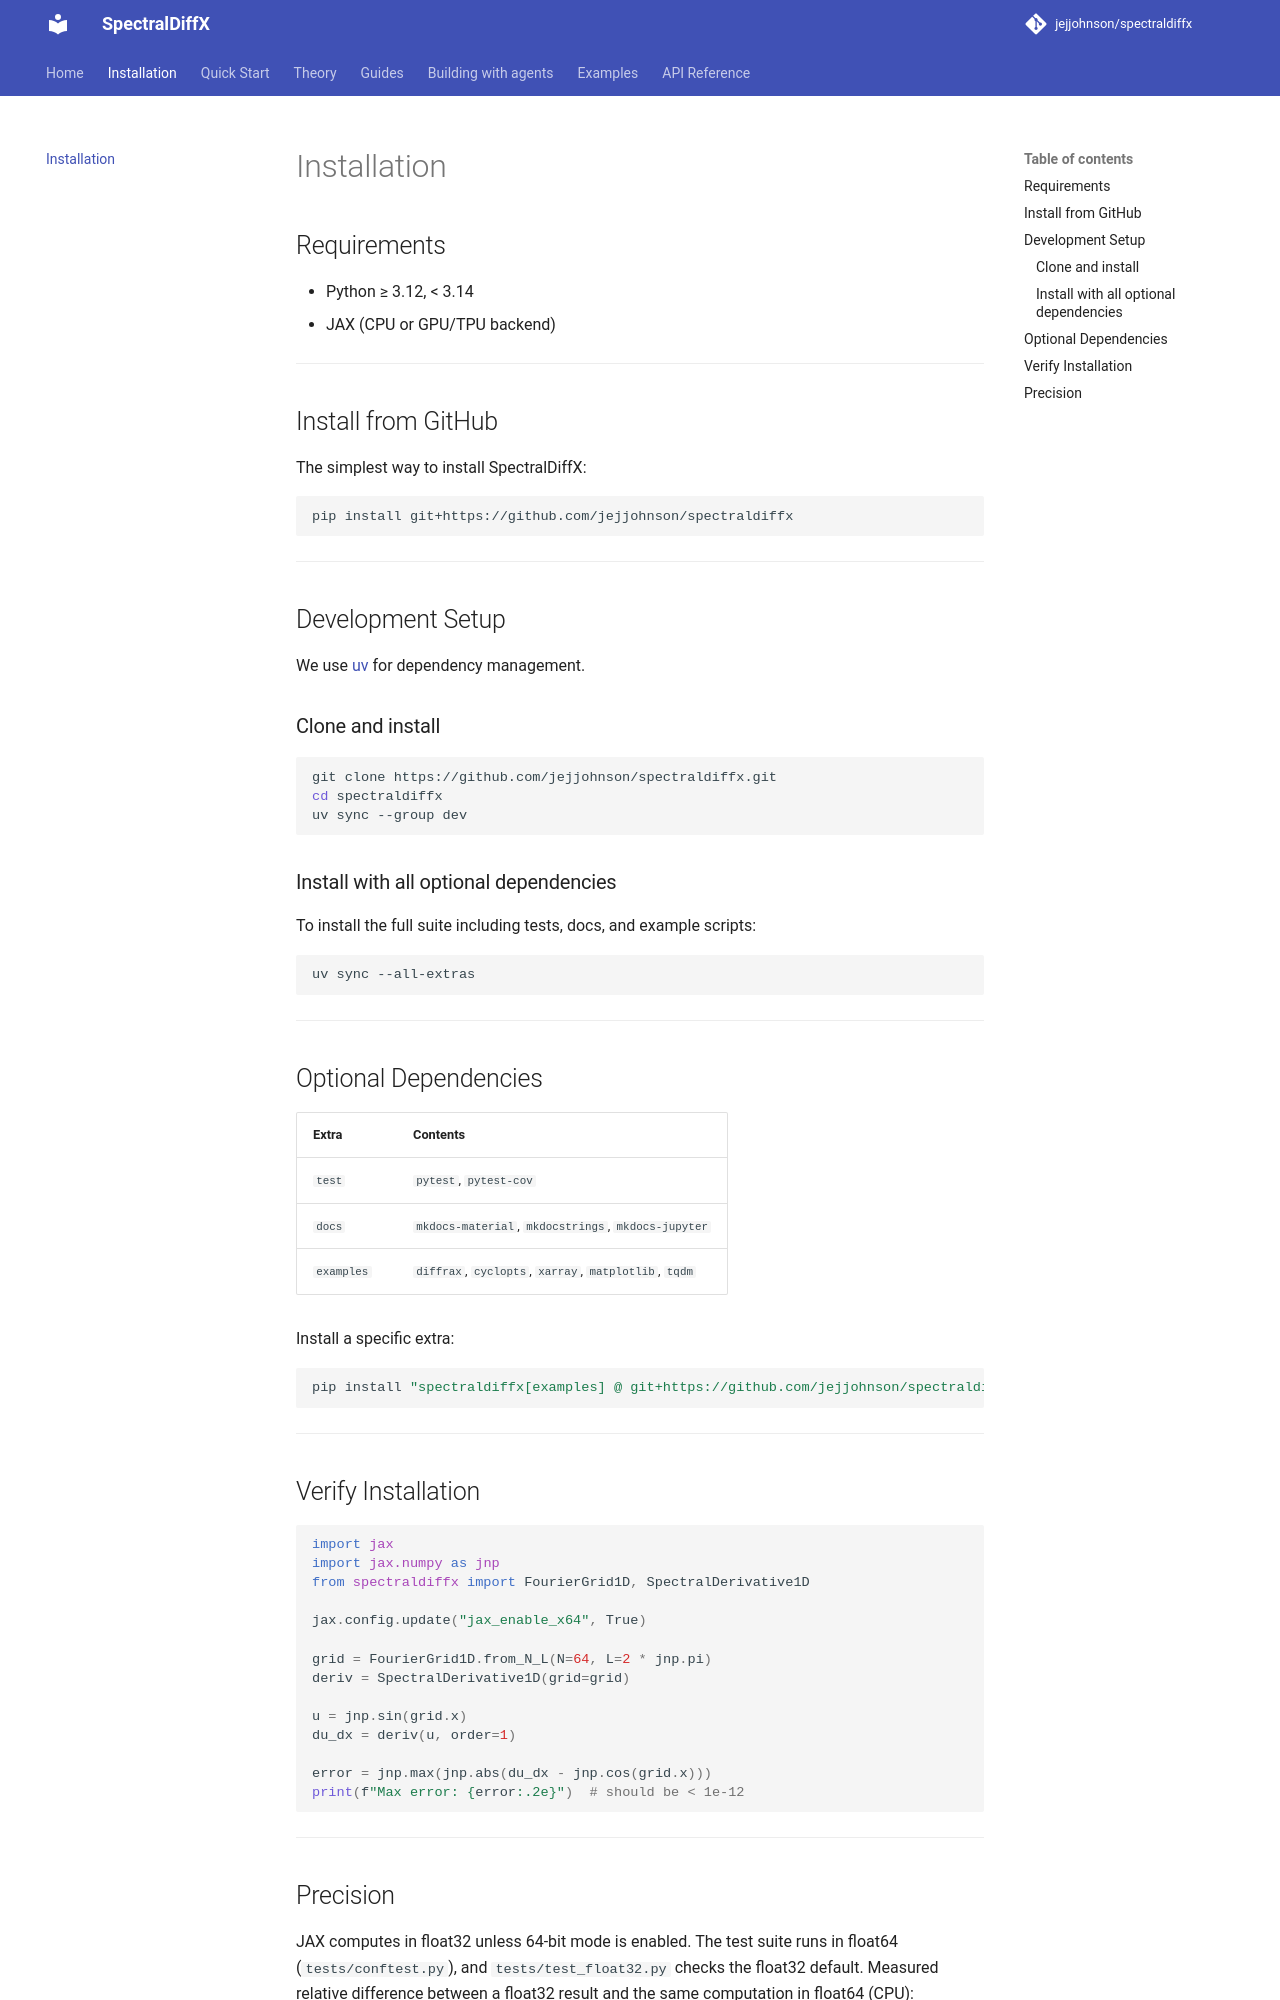

repository: jejjohnson/spectraldiffx · page: installation/index.html · generator: mkdocs

# Installation

## Requirements

- Python ≥ 3.12, < 3.14
- JAX (CPU or GPU/TPU backend)

---

## Install from GitHub

The simplest way to install SpectralDiffX:

```bash
pip install git+https://github.com/jejjohnson/spectraldiffx
```

---

## Development Setup

We use [uv](https://docs.astral.sh/uv/) for dependency management.

### Clone and install

```bash
git clone https://github.com/jejjohnson/spectraldiffx.git
cd spectraldiffx
uv sync --group dev
```

### Install with all optional dependencies

To install the full suite including tests, docs, and example scripts:

```bash
uv sync --all-extras
```

---

## Optional Dependencies

| Extra | Contents |
|-------|----------|
| `test` | `pytest`, `pytest-cov` |
| `docs` | `mkdocs-material`, `mkdocstrings`, `mkdocs-jupyter` |
| `examples` | `diffrax`, `cyclopts`, `xarray`, `matplotlib`, `tqdm` |

Install a specific extra:

```bash
pip install "spectraldiffx[examples] @ git+https://github.com/jejjohnson/spectraldiffx"
```

---

## Verify Installation

```python
import jax
import jax.numpy as jnp
from spectraldiffx import FourierGrid1D, SpectralDerivative1D

jax.config.update("jax_enable_x64", True)

grid = FourierGrid1D.from_N_L(N=64, L=2 * jnp.pi)
deriv = SpectralDerivative1D(grid=grid)

u = jnp.sin(grid.x)
du_dx = deriv(u, order=1)

error = jnp.max(jnp.abs(du_dx - jnp.cos(grid.x)))
print(f"Max error: {error:.2e}")  # should be < 1e-12
```

---
